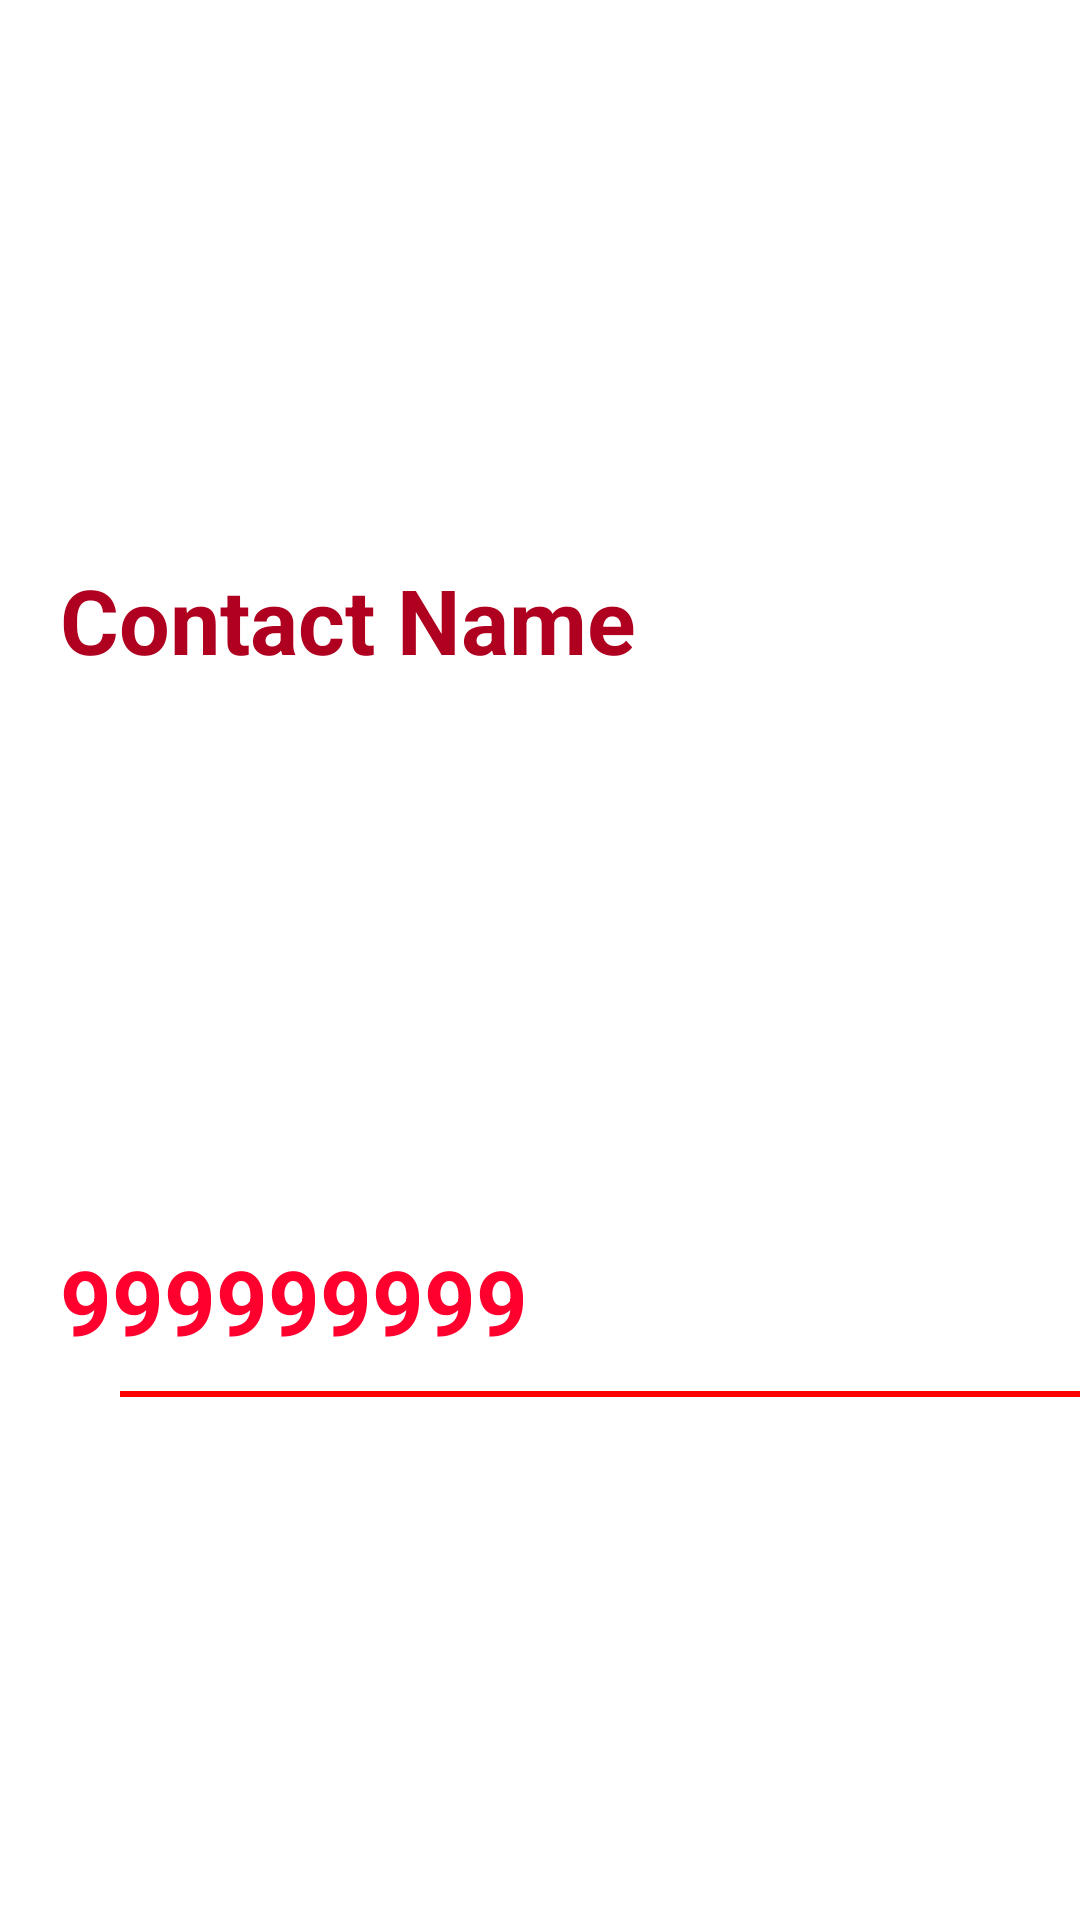

The Android layout XML behind this screen, and the referenced resources:
<!-- AndroidManifest.xml: application theme Theme.ContactRanker -->
<!-- res/layout/contacts_item_layout.xml -->
<?xml version="1.0" encoding="utf-8"?>
<androidx.constraintlayout.widget.ConstraintLayout xmlns:android="http://schemas.android.com/apk/res/android"
    xmlns:app="http://schemas.android.com/apk/res-auto"
    android:id="@+id/itemLayoutConstraintLayout"
    xmlns:tools="http://schemas.android.com/tools"
    android:layout_width="match_parent"
    android:layout_height="wrap_content">

    <TextView
        android:id="@+id/itemViewContactName"
        android:layout_width="wrap_content"
        android:layout_height="wrap_content"
        android:layout_marginStart="20dp"
        android:text="Contact Name"
        android:textColor="@color/design_default_color_error"
        android:textSize="30sp"
        android:textStyle="bold"
        app:layout_constraintBottom_toTopOf="@+id/itemViewContactNumber"
        app:layout_constraintStart_toStartOf="parent"
        app:layout_constraintTop_toTopOf="parent" />

    <TextView
        android:id="@+id/itemViewContactNumber"
        android:layout_width="wrap_content"
        android:layout_height="wrap_content"
        android:layout_marginStart="20dp"
        android:text="999999999"
        android:textColor="#FF002E"
        android:textSize="30sp"
        android:textStyle="bold"
        app:layout_constraintBottom_toBottomOf="parent"
        app:layout_constraintStart_toStartOf="parent"
        app:layout_constraintTop_toBottomOf="@+id/itemViewContactName" />

    <View
        android:layout_width="match_parent"
        android:layout_height="2dp"
        android:background="#FF0000"
        app:layout_constraintTop_toBottomOf="@+id/itemViewContactNumber"
        app:layout_constraintStart_toStartOf="parent"
        app:layout_constraintEnd_toEndOf="parent"
        android:layout_marginStart="40dp"
        android:layout_marginTop="10dp"/>

</androidx.constraintlayout.widget.ConstraintLayout>
<!-- resources referenced by this layout -->
<resources>
  <style name="Theme.ContactRanker" parent="Theme.MaterialComponents.DayNight.NoActionBar">
          
          <item name="colorPrimary">@color/purple_500</item>
          <item name="colorPrimaryVariant">@color/purple_700</item>
          <item name="colorOnPrimary">@color/white</item>
          
          <item name="colorSecondary">@color/teal_200</item>
          <item name="colorSecondaryVariant">@color/teal_700</item>
          <item name="colorOnSecondary">@color/black</item>
          
          <item name="android:statusBarColor" tools:targetApi="l">@color/black</item>
          
      </style>
  <!-- not gathered from this repository: default colours our renderer supplied (Android Studio template values) -->
  <color name="purple_500">#FF6200EE</color>
  <color name="purple_700">#FF3700B3</color>
  <color name="teal_200">#FF03DAC5</color>
  <color name="teal_700">#FF018786</color>
  <color name="black">#FF000000</color>
  <color name="white">#FFFFFFFF</color>
</resources>
